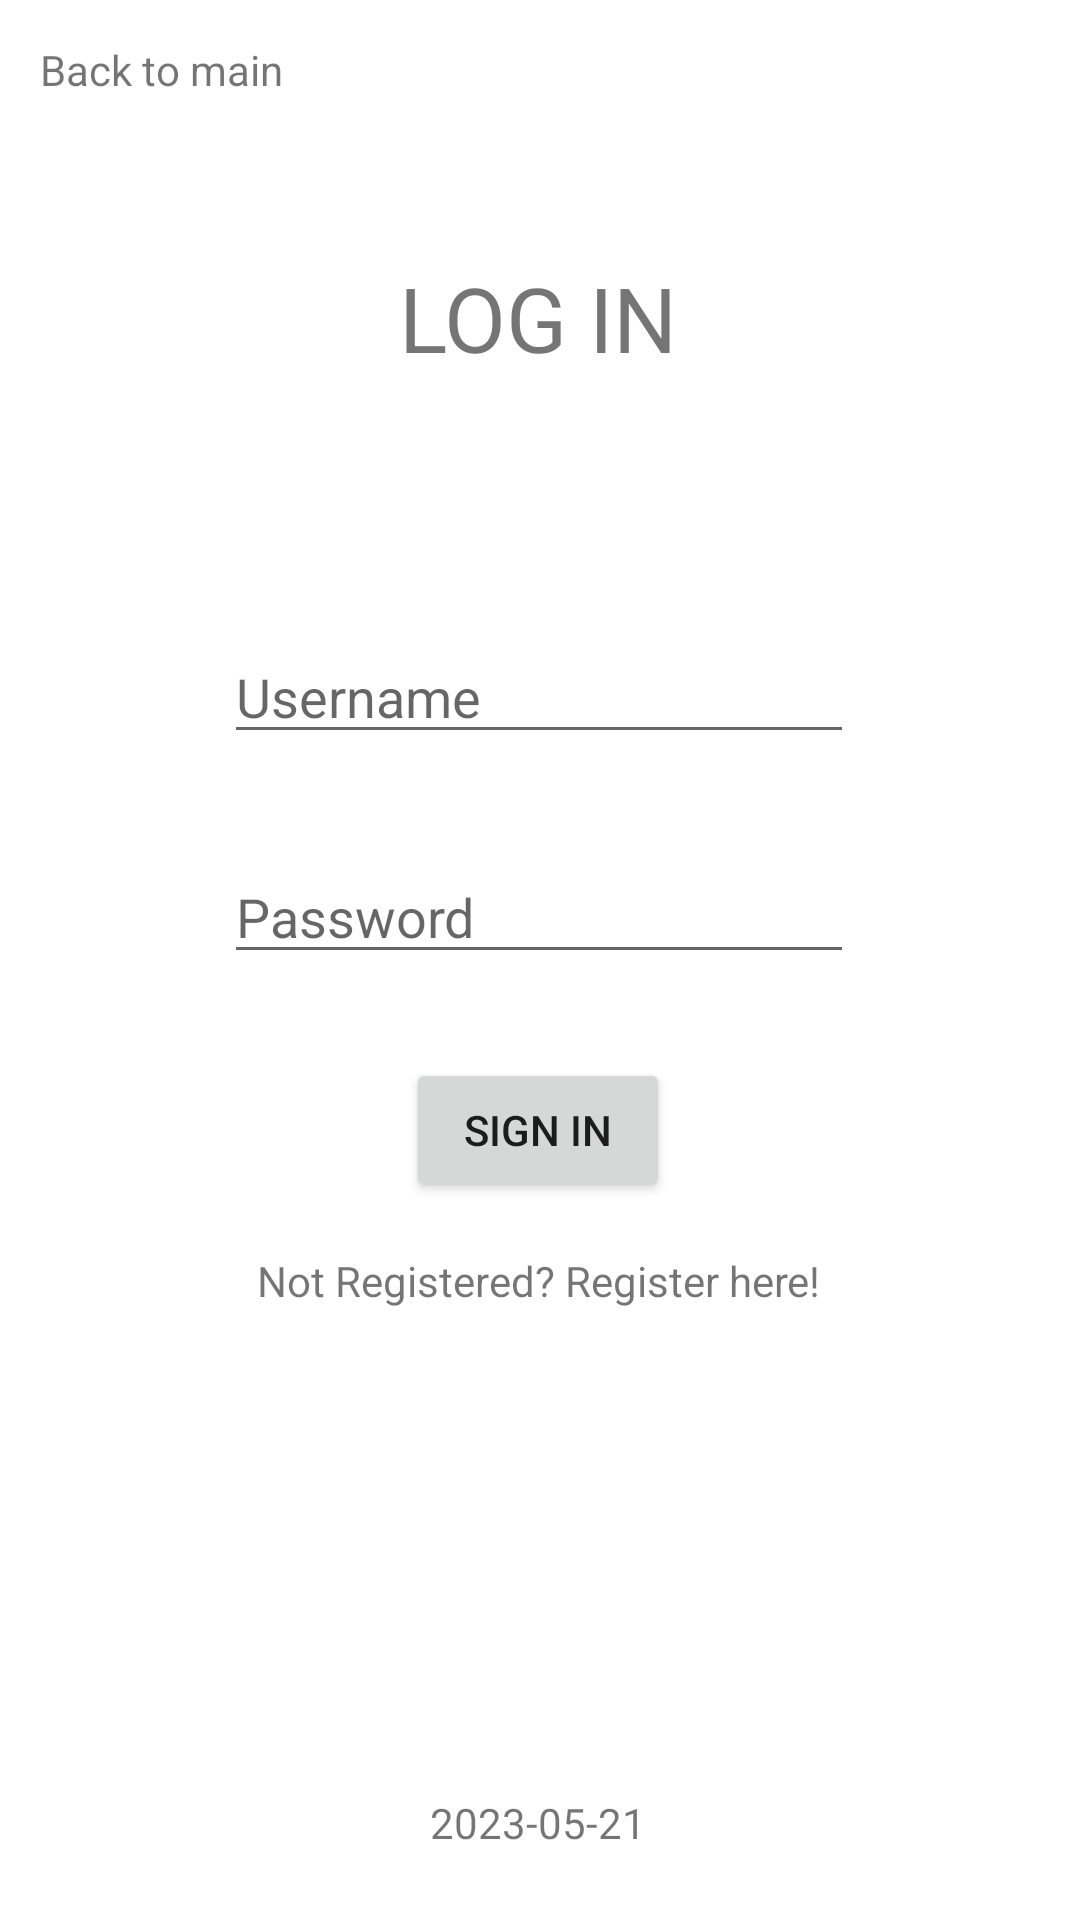

Reconstruct the res/layout file that produces this screen, plus the resources it refers to.
<!-- AndroidManifest.xml: application theme Theme.Loginwithdatabase1 -->
<!-- res/layout/activity_login.xml -->
<?xml version="1.0" encoding="utf-8"?>
<androidx.constraintlayout.widget.ConstraintLayout xmlns:android="http://schemas.android.com/apk/res/android"
    xmlns:app="http://schemas.android.com/apk/res-auto"
    xmlns:tools="http://schemas.android.com/tools"
    android:layout_width="match_parent"
    android:layout_height="match_parent"
    tools:context=".LoginActivity">

    <EditText
        android:id="@+id/editTextTextPersonName2"
        android:layout_width="wrap_content"
        android:layout_height="wrap_content"
        android:layout_marginTop="84dp"
        android:ems="10"
        android:hint="Username"
        android:inputType="textPersonName"
        app:layout_constraintEnd_toEndOf="parent"
        app:layout_constraintHorizontal_bias="0.497"
        app:layout_constraintStart_toStartOf="parent"
        app:layout_constraintTop_toBottomOf="@+id/textView11" />

    <EditText
        android:id="@+id/editTextTextPassword3"
        android:layout_width="wrap_content"
        android:layout_height="wrap_content"
        android:layout_marginTop="32dp"
        android:ems="10"
        android:hint="Password"
        android:inputType="textPassword"
        app:layout_constraintEnd_toEndOf="parent"
        app:layout_constraintHorizontal_bias="0.497"
        app:layout_constraintStart_toStartOf="parent"
        app:layout_constraintTop_toBottomOf="@+id/editTextTextPersonName2" />

    <TextView
        android:id="@+id/textView8"
        android:layout_width="wrap_content"
        android:layout_height="wrap_content"
        android:text="Back to main"
        app:layout_constraintBottom_toBottomOf="parent"
        app:layout_constraintEnd_toEndOf="parent"
        app:layout_constraintHorizontal_bias="0.048"
        app:layout_constraintStart_toStartOf="parent"
        app:layout_constraintTop_toTopOf="parent"
        app:layout_constraintVertical_bias="0.022" />

    <TextView
        android:id="@+id/textView9"
        android:layout_width="wrap_content"
        android:layout_height="wrap_content"
        android:text="2023-05-21"
        app:layout_constraintBottom_toBottomOf="parent"
        app:layout_constraintEnd_toEndOf="parent"
        app:layout_constraintHorizontal_bias="0.498"
        app:layout_constraintStart_toStartOf="parent"
        app:layout_constraintTop_toTopOf="parent"
        app:layout_constraintVertical_bias="0.963" />



    <Button
        android:id="@+id/button4"
        android:layout_width="wrap_content"
        android:layout_height="wrap_content"
        android:layout_marginTop="28dp"
        android:text="Sign in"
        app:layout_constraintEnd_toEndOf="parent"
        app:layout_constraintHorizontal_bias="0.498"
        app:layout_constraintStart_toStartOf="parent"
        app:layout_constraintTop_toBottomOf="@+id/editTextTextPassword3" />

    <TextView
        android:id="@+id/textView11"
        android:layout_width="wrap_content"
        android:layout_height="wrap_content"
        android:text="LOG IN"
        android:textSize="30dp"
        app:layout_constraintBottom_toBottomOf="parent"
        app:layout_constraintEnd_toEndOf="parent"
        app:layout_constraintHorizontal_bias="0.498"
        app:layout_constraintStart_toStartOf="parent"
        app:layout_constraintTop_toTopOf="parent"
        app:layout_constraintVertical_bias="0.143" />

    <TextView
        android:id="@+id/textView12"
        android:layout_width="wrap_content"
        android:layout_height="wrap_content"
        android:text="Not Registered? Register here!"
        app:layout_constraintBottom_toBottomOf="parent"
        app:layout_constraintEnd_toEndOf="parent"
        app:layout_constraintHorizontal_bias="0.498"
        app:layout_constraintStart_toStartOf="parent"
        app:layout_constraintTop_toBottomOf="@+id/button4"
        app:layout_constraintVertical_bias="0.075" />


</androidx.constraintlayout.widget.ConstraintLayout>
<!-- resources referenced by this layout -->
<resources>
  <style name="Theme.Loginwithdatabase1" parent="Theme.MaterialComponents.DayNight.DarkActionBar">
          
          <item name="colorPrimary">@color/purple_500</item>
          <item name="colorPrimaryVariant">@color/purple_700</item>
          <item name="colorOnPrimary">@color/white</item>
          
          <item name="colorSecondary">@color/teal_200</item>
          <item name="colorSecondaryVariant">@color/teal_700</item>
          <item name="colorOnSecondary">@color/black</item>
          
          <item name="android:statusBarColor">?attr/colorPrimaryVariant</item>
          
      </style>
  <!-- not gathered from this repository: default colours our renderer supplied (Android Studio template values) -->
  <color name="purple_500">#FF6200EE</color>
  <color name="purple_700">#FF3700B3</color>
  <color name="teal_200">#FF03DAC5</color>
  <color name="teal_700">#FF018786</color>
  <color name="black">#FF000000</color>
  <color name="white">#FFFFFFFF</color>
</resources>
